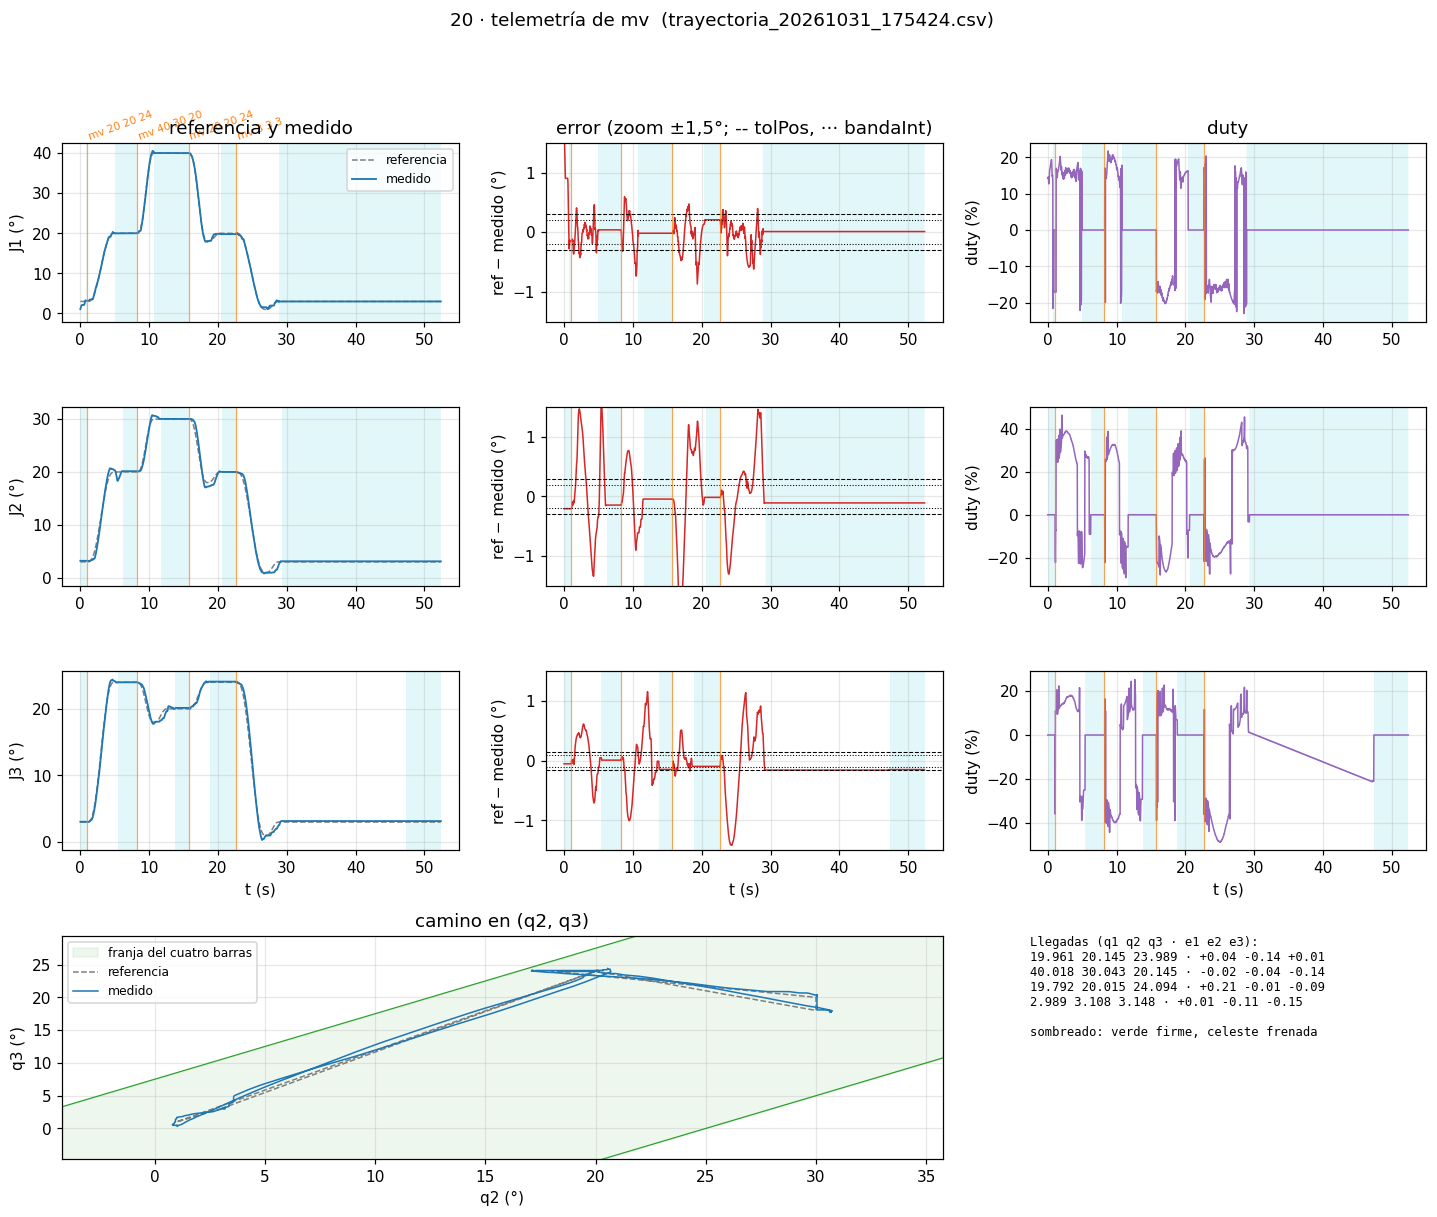

The data file committed next to this chart (first rows):
# 20-brazo-coordinado, telemetria de "t" (50 Hz). Comandos: h |…
# msg, 0, ets Jul 29 2019 12:21:46
# msg, 0, rst:0x1 (POWERON_RESET), boot:0x13 (SPI_FAST_FLASH_BOOT)
# msg, 0, configsip: 0, SPIWP:0xee
# msg, 0, clk_drv:0x00, q_drv:0x00, d_drv:0x00, cs0_drv:0x00, hd_drv:0x00, wp_drv:0x00
# msg, 0, mode:DIO, clock div:2
# msg, 0, load:0x3fff0030, len:1184
# msg, 0, load:0x40078000, len:13232
# msg, 0, load:0x40080400, len:3028
# msg, 0, entry 0x400805e4
# msg, 0, == 20 · J1, J2 y J3 con el mismo controlador (5a: ho…, "j"; 5b: "mv"; 5c: "t") · WROOM, 20 kHz ==
# msg, 0, Franja: q2 - 25.0° <= q3 <= q2 + 7.5°. J…, J2 0-97°, J3 0-113°.
# msg, 0, Las tres sueltas (EN en bajo) hasta "h", "s" o "z". Para el cero: "h".
# msg, 0, Comandos (escribir y Enter):
# msg, 0, h            homing: J3, J2 y J1 a sus finales de carrera despaci…, cero en el flanco, retroceden 3°
# msg, 0, j <n> <°>    mover una articulación (1, 2 o 3) a un ángulo, dentro de sus límites y de la franja
# msg, 0, mv <q1> <q2> <q3>  las tres a la vez, terminan juntas (recta en q2-q3), llegan con el ángulo creciendo;
# msg, 0, al asentarse: LLEGO, t, q1, q2, q3, e1, e2, e3. Ojo: no esquiva la caja (zona prohib…
# msg, 0, t [1|0]      telemetría a 50 Hz (T, ms, etapa, q, ref, duty, w, estado de cada una); no corta el mv ni e…
# msg, 0, s            sostener las tres donde est…
# msg, 0, z            cero de las tres acá (tiene…
# msg, 0, c            estado de las tres
# msg, 0, fb           freno dentro de la banda sí…, duty 0 hasta que se aleje)
# msg, 0, ff <n> <desp+> <marcha+> <desp-> <marcha…
# msg, 0, x            rueda libre de las TRES (el…
# msg, 0, ?            esta ayuda
# cmd, 0, c
# msg, 0, J1    +0.00° | ref    +0.00° | duty   +0…
# msg, 0, J2    +0.00° | ref    +0.00° | duty   +0…
# msg, 0, J3    +0.00° | ref    +0.00° | duty   +0…
# cmd, 0, t 1
# msg, 0, >> Telemetría PRENDIDA (50 Hz).
# msg, 0, TELE_CFG, 0.300, 0.300, 0.150, 0.200, 0.200, 0.100
# cmd, 0, h
# msg, 2904, >> Alguna sin cero: el brazo tiene que e…
# msg, 2904, >> Homing: J3 (1.0 °/s), J2 (0.5 °/s), J1 (1.0 °/s) hacia sus finales de carrer…
# msg, 2904, J3 buscando su final de carrera...
# msg, 28724, J3: flanco -24.289° del cero anterior (n…
# msg, 28744, J2 buscando su final de carrera...
# msg, 70044, J2: flanco -20.096° del cero anterior (n…
# msg, 70064, J1 buscando su final de carrera...
# msg, 91304, J1: flanco -19.961° del cero anterior (n…
# msg, 91304, >> Homing listo: cero en los flancos, las tres en +3.0°.
# msg, 91304, HOMING, 91314, -19.96, -20.1, -24.29, 000
# cmd, 91304, mv 20 20 24
# msg, 91324, >> mv a (+20.00, +20.00, +24.00) en 3.9 s.
# msg, 98524, >> Llegó: J1 +19.96° J2 +20.14° J3 +23.9…
# msg, 98524, LLEGO, 98544, 19.96, 20.14, 23.99, 0.039, -0.145, 0.011
# cmd, 98524, mv 40 30 20
# msg, 98544, >> mv a (+40.00, +30.00, +20.00) en 2.5 s + la aproximación desde…
# msg, 106044, >> Llegó: J1 +40.02° J2 +30.04° J3 +20.1…
# msg, 106044, LLEGO, 106054, 40.02, 30.04, 20.14, -0.018, -0.043, -0.145
# cmd, 106044, mv 20 20 24
# msg, 106064, >> mv a (+20.00, +20.00, +24.00) en 2.8 s + la aproximación desde…
# msg, 112944, >> Llegó: J1 +19.79° J2 +20.02° J3 +24.0…
# msg, 112944, LLEGO, 112964, 19.79, 20.02, 24.09, 0.208, -0.015, -0.094
# cmd, 112944, mv 3 3 3
# msg, 112964, >> mv a (+3.00, +3.00, +3.00) en 4.3 s + la aproximación desde …
# msg, 139664, >> Llegó: J1 +2.99° J2 +3.11° J3 +3.15° …
# msg, 139664, LLEGO, 139674, 2.989, 3.108, 3.148, 0.011, -0.108, -0.148
# msg, 142684, >> Telemetría APAGADA.
... 6,992 more rows
